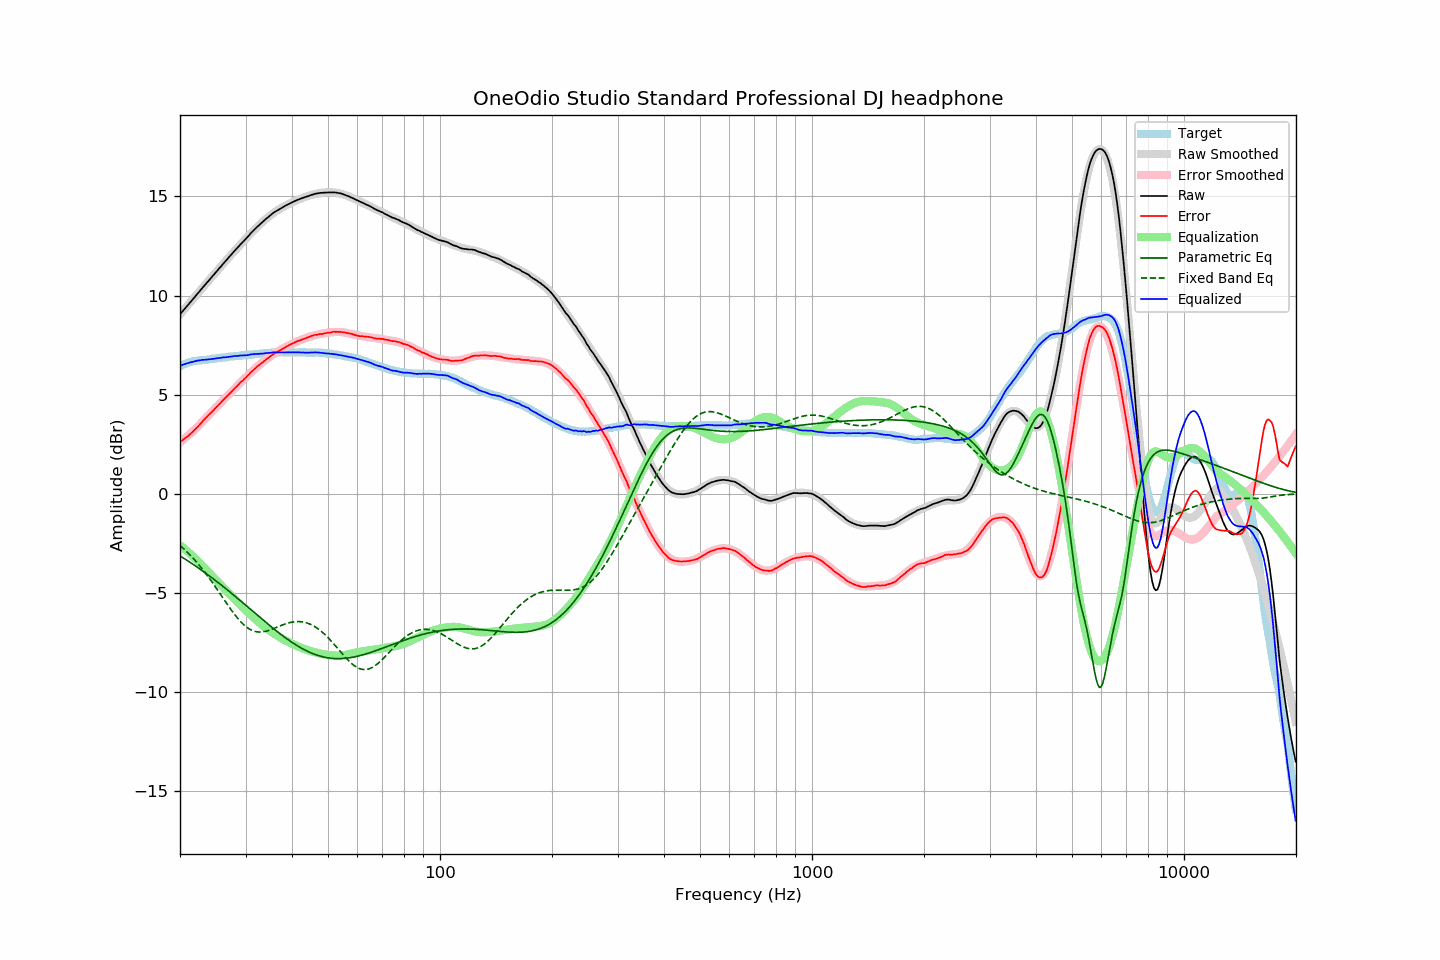

Source data for this figure (header and first rows):
frequency, raw, error, smoothed, error_smoothed, equalization, parametric_eq, fixed_band_eq, equalized_raw, equalized_smoothed, target
20.00, 9.06, 2.62, 9.05, 2.60, -2.60, -3.14, -2.60, 6.46, 6.46, 6.43
20.20, 9.15, 2.67, 9.15, 2.66, -2.66, -3.19, -2.68, 6.49, 6.49, 6.47
20.40, 9.25, 2.73, 9.24, 2.73, -2.73, -3.24, -2.75, 6.52, 6.52, 6.51
20.61, 9.33, 2.79, 9.34, 2.79, -2.79, -3.29, -2.83, 6.54, 6.55, 6.54
20.81, 9.44, 2.85, 9.43, 2.86, -2.86, -3.34, -2.90, 6.57, 6.57, 6.58
21.02, 9.53, 2.90, 9.53, 2.93, -2.93, -3.39, -2.98, 6.59, 6.60, 6.62
21.23, 9.63, 2.98, 9.63, 3.00, -3.00, -3.44, -3.07, 6.62, 6.62, 6.64
21.44, 9.72, 3.06, 9.72, 3.08, -3.08, -3.50, -3.15, 6.64, 6.64, 6.66
21.66, 9.81, 3.13, 9.82, 3.15, -3.15, -3.55, -3.24, 6.66, 6.66, 6.68
21.87, 9.91, 3.22, 9.91, 3.23, -3.23, -3.61, -3.33, 6.68, 6.68, 6.69
22.09, 10.01, 3.30, 10.01, 3.31, -3.31, -3.66, -3.42, 6.70, 6.70, 6.71
22.31, 10.11, 3.39, 10.10, 3.38, -3.38, -3.72, -3.51, 6.72, 6.72, 6.72
22.54, 10.19, 3.47, 10.20, 3.47, -3.47, -3.78, -3.61, 6.73, 6.73, 6.73
22.76, 10.30, 3.56, 10.29, 3.55, -3.55, -3.83, -3.71, 6.74, 6.74, 6.74
22.99, 10.40, 3.66, 10.39, 3.64, -3.64, -3.89, -3.81, 6.76, 6.75, 6.74
23.22, 10.49, 3.74, 10.48, 3.73, -3.73, -3.95, -3.91, 6.76, 6.76, 6.75
23.45, 10.58, 3.82, 10.58, 3.81, -3.81, -4.01, -4.02, 6.77, 6.77, 6.76
23.69, 10.67, 3.91, 10.67, 3.90, -3.90, -4.07, -4.13, 6.78, 6.78, 6.77
23.92, 10.77, 3.99, 10.77, 3.98, -3.98, -4.13, -4.24, 6.78, 6.79, 6.78
24.16, 10.86, 4.06, 10.86, 4.07, -4.07, -4.19, -4.35, 6.79, 6.79, 6.80
24.40, 10.96, 4.14, 10.96, 4.15, -4.15, -4.25, -4.46, 6.80, 6.80, 6.82
24.65, 11.05, 4.23, 11.05, 4.24, -4.24, -4.31, -4.58, 6.81, 6.81, 6.82
24.89, 11.15, 4.32, 11.15, 4.32, -4.32, -4.37, -4.69, 6.83, 6.83, 6.83
25.14, 11.24, 4.40, 11.24, 4.40, -4.40, -4.43, -4.81, 6.83, 6.84, 6.84
25.39, 11.34, 4.49, 11.33, 4.49, -4.49, -4.50, -4.93, 6.85, 6.85, 6.85
25.65, 11.43, 4.56, 11.43, 4.57, -4.57, -4.56, -5.05, 6.86, 6.86, 6.86
25.91, 11.52, 4.66, 11.52, 4.65, -4.65, -4.63, -5.17, 6.87, 6.87, 6.86
26.16, 11.62, 4.74, 11.61, 4.74, -4.74, -4.69, -5.29, 6.88, 6.88, 6.87
26.43, 11.70, 4.82, 11.71, 4.82, -4.82, -4.75, -5.41, 6.88, 6.89, 6.88
26.69, 11.80, 4.90, 11.80, 4.90, -4.90, -4.82, -5.53, 6.89, 6.90, 6.89
26.96, 11.90, 4.98, 11.89, 4.99, -4.99, -4.89, -5.65, 6.91, 6.91, 6.91
27.23, 11.99, 5.06, 11.99, 5.07, -5.07, -4.95, -5.76, 6.91, 6.91, 6.92
27.50, 12.08, 5.15, 12.08, 5.15, -5.15, -5.02, -5.87, 6.92, 6.92, 6.93
27.77, 12.17, 5.24, 12.17, 5.23, -5.23, -5.09, -5.99, 6.93, 6.93, 6.93
28.05, 12.27, 5.32, 12.26, 5.31, -5.31, -5.15, -6.09, 6.95, 6.94, 6.95
28.33, 12.35, 5.40, 12.35, 5.39, -5.39, -5.22, -6.20, 6.95, 6.95, 6.95
28.62, 12.43, 5.48, 12.44, 5.48, -5.48, -5.29, -6.29, 6.96, 6.96, 6.96
28.90, 12.53, 5.56, 12.52, 5.56, -5.56, -5.36, -6.39, 6.97, 6.97, 6.97
29.19, 12.62, 5.65, 12.61, 5.64, -5.64, -5.42, -6.48, 6.98, 6.98, 6.97
29.48, 12.70, 5.70, 12.70, 5.72, -5.72, -5.49, -6.56, 6.98, 6.98, 6.99
29.78, 12.79, 5.79, 12.79, 5.80, -5.80, -5.56, -6.63, 6.99, 6.99, 6.99
30.08, 12.86, 5.86, 12.88, 5.88, -5.88, -5.63, -6.70, 6.98, 7.00, 7.00
30.38, 12.95, 5.95, 12.96, 5.96, -5.96, -5.70, -6.76, 7.00, 7.01, 7.00
30.68, 13.05, 6.03, 13.05, 6.04, -6.04, -5.77, -6.82, 7.01, 7.01, 7.02
30.99, 13.15, 6.13, 13.13, 6.11, -6.11, -5.84, -6.86, 7.03, 7.02, 7.02
31.30, 13.23, 6.20, 13.22, 6.19, -6.19, -5.91, -6.90, 7.04, 7.03, 7.03
31.61, 13.31, 6.27, 13.30, 6.26, -6.26, -5.98, -6.93, 7.04, 7.04, 7.04
31.93, 13.39, 6.34, 13.38, 6.33, -6.33, -6.05, -6.95, 7.05, 7.05, 7.04
32.24, 13.47, 6.42, 13.46, 6.41, -6.41, -6.12, -6.97, 7.06, 7.05, 7.04
32.57, 13.54, 6.47, 13.54, 6.48, -6.48, -6.18, -6.97, 7.06, 7.06, 7.06
32.89, 13.62, 6.55, 13.62, 6.55, -6.55, -6.25, -6.98, 7.07, 7.07, 7.07
33.22, 13.69, 6.61, 13.69, 6.61, -6.61, -6.32, -6.97, 7.07, 7.08, 7.08
33.55, 13.76, 6.67, 13.77, 6.68, -6.68, -6.39, -6.96, 7.08, 7.09, 7.09
33.89, 13.84, 6.74, 13.84, 6.74, -6.74, -6.46, -6.94, 7.09, 7.09, 7.10
34.23, 13.91, 6.80, 13.90, 6.80, -6.80, -6.53, -6.92, 7.10, 7.10, 7.10
34.57, 13.97, 6.85, 13.97, 6.86, -6.86, -6.59, -6.90, 7.10, 7.11, 7.11
34.92, 14.04, 6.92, 14.03, 6.92, -6.92, -6.66, -6.87, 7.12, 7.11, 7.11
35.27, 14.11, 6.99, 14.10, 6.98, -6.98, -6.73, -6.84, 7.13, 7.12, 7.12
35.62, 14.17, 7.04, 14.16, 7.03, -7.03, -6.79, -6.81, 7.14, 7.13, 7.13
35.97, 14.23, 7.10, 14.21, 7.08, -7.08, -6.86, -6.78, 7.14, 7.13, 7.12
... 635 more rows
